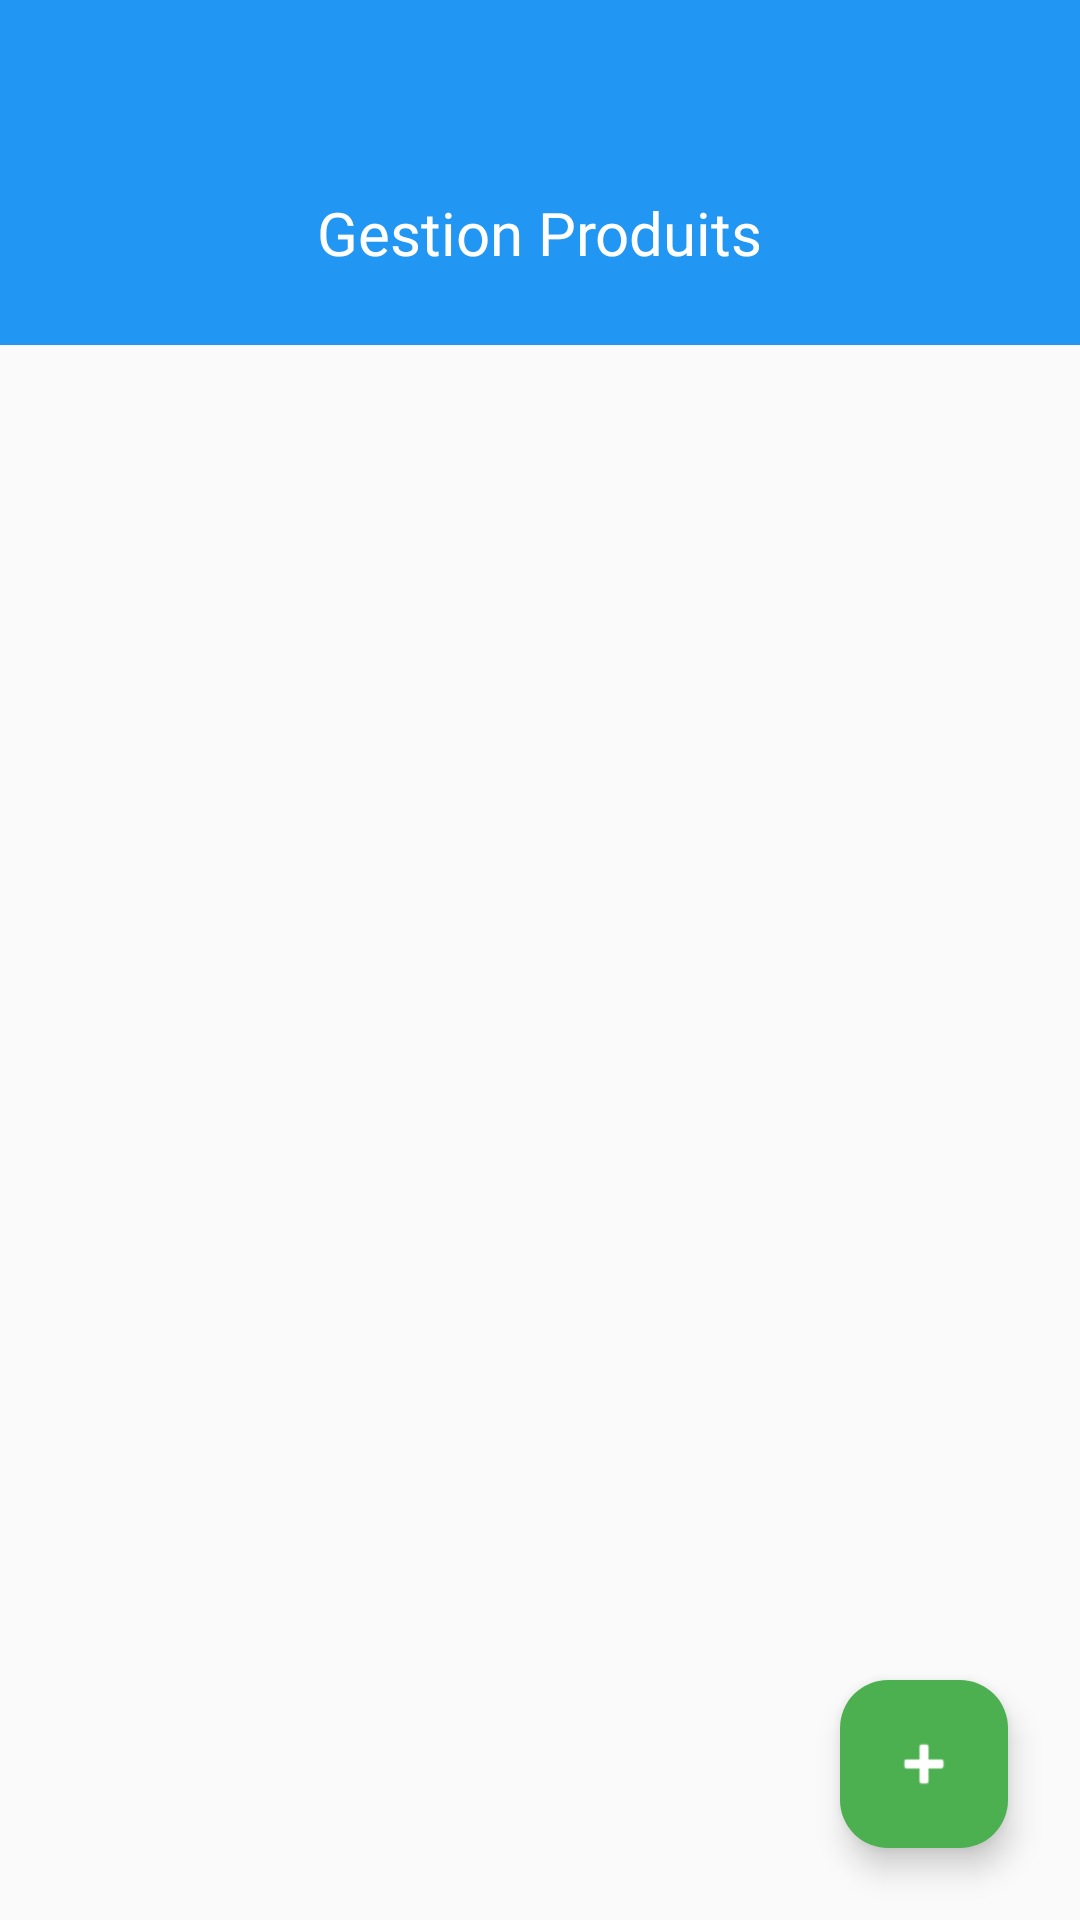

This screen was rendered from an Android layout file. Write that file and the resources it references.
<!-- AndroidManifest.xml: application theme Theme.ShopEasy -->
<!-- res/layout/fragment_manage_products.xml -->
<?xml version="1.0" encoding="utf-8"?>
<androidx.coordinatorlayout.widget.CoordinatorLayout xmlns:android="http://schemas.android.com/apk/res/android"
    xmlns:app="http://schemas.android.com/apk/res-auto" android:layout_width="match_parent" android:layout_height="match_parent" android:background="@color/gray_50">

    <com.google.android.material.appbar.AppBarLayout android:layout_width="match_parent" android:layout_height="wrap_content" android:background="@color/primary" android:theme="@style/ThemeOverlay.AppCompat.Dark.ActionBar">

        <com.google.android.material.appbar.CollapsingToolbarLayout android:layout_width="match_parent" android:layout_height="wrap_content" app:layout_scrollFlags="scroll|exitUntilCollapsed" app:contentScrim="@color/primary" app:titleEnabled="false">

            <LinearLayout android:layout_width="match_parent" android:layout_height="wrap_content" android:orientation="vertical" android:paddingTop="?attr/actionBarSize" android:paddingBottom="24dp" android:paddingHorizontal="16dp" android:gravity="center">

                <TextView android:layout_width="wrap_content" android:layout_height="wrap_content" android:text="Gestion Produits" android:textSize="20sp" android:fontFamily="@font/poppins_bold" android:textColor="@color/white" />
            </LinearLayout>

            <androidx.appcompat.widget.Toolbar android:id="@+id/toolbar" android:layout_width="match_parent" android:layout_height="?attr/actionBarSize" app:layout_collapseMode="pin" />

        </com.google.android.material.appbar.CollapsingToolbarLayout>
    </com.google.android.material.appbar.AppBarLayout>

    <androidx.recyclerview.widget.RecyclerView android:id="@+id/rvAdminProducts" android:layout_width="match_parent" android:layout_height="match_parent" android:padding="8dp" android:clipToPadding="false" app:layout_behavior="@string/appbar_scrolling_view_behavior" app:layoutManager="androidx.recyclerview.widget.LinearLayoutManager" />

    <com.google.android.material.floatingactionbutton.FloatingActionButton android:id="@+id/fabAddProduct" android:layout_width="wrap_content" android:layout_height="wrap_content" android:layout_gravity="bottom|end" android:layout_margin="24dp" android:backgroundTint="@color/accent" app:tint="@color/white" android:src="@android:drawable/ic_input_add" app:elevation="6dp"/>

</androidx.coordinatorlayout.widget.CoordinatorLayout>
<!-- resources referenced by this layout -->
<resources>
  <color name="accent">#4CAF50</color>
  <color name="gray_50">#FAFAFA</color>
  <color name="primary">#2196F3</color>
  <color name="white">#FFFFFF</color>
  <style name="Theme.ShopEasy" parent="Theme.Material3.DayNight.NoActionBar">
          
          <item name="colorPrimary">@color/primary</item>
          <item name="colorPrimaryVariant">@color/primary_dark</item>
          <item name="colorOnPrimary">@color/white</item>
          
          
          <item name="colorSecondary">@color/accent</item>
          <item name="colorSecondaryVariant">@color/accent_light</item>
          <item name="colorOnSecondary">@color/white</item>
          
          
          <item name="colorTertiary">@color/info</item>
          
          
          <item name="android:statusBarColor">@color/white</item>
          <item name="android:windowLightStatusBar">true</item>
          
          
          <item name="android:navigationBarColor">@color/white</item>
          <item name="android:windowLightNavigationBar">true</item>
      </style>
  <color name="primary_dark">#1976D2</color>
  <color name="accent_light">#81C784</color>
  <color name="info">#2196F3</color>
</resources>
